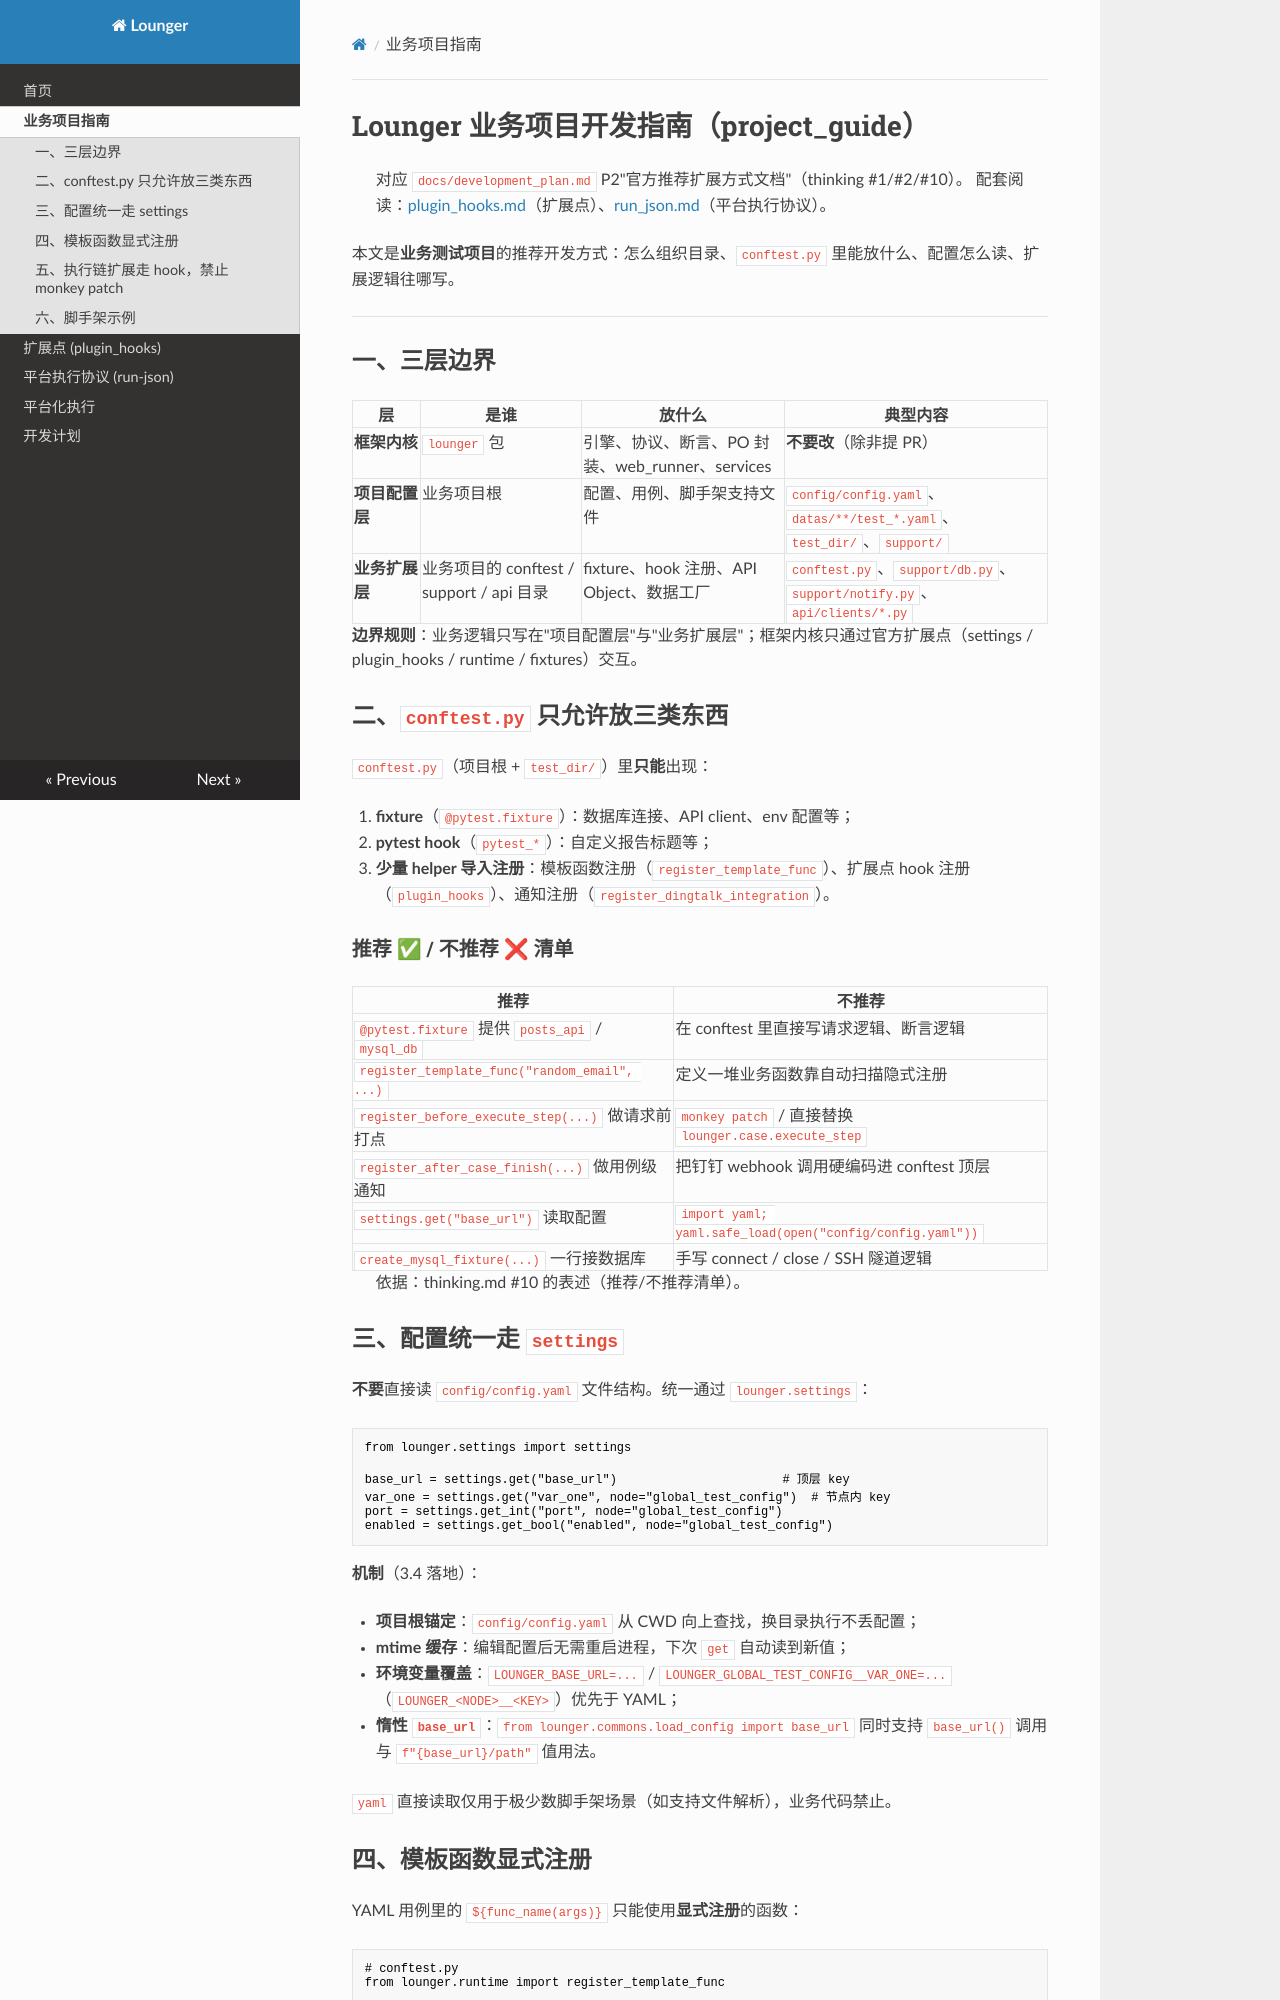

repository: SeldomQA/lounger · page: project_guide/index.html · generator: mkdocs

# Lounger 业务项目开发指南（project_guide）

> 对应 `docs/development_plan.md` P2"官方推荐扩展方式文档"（thinking #1/#2/#10）。
> 配套阅读：[plugin_hooks.md](./plugin_hooks.md)（扩展点）、[run_json.md](./run_json.md)（平台执行协议）。

本文是**业务测试项目**的推荐开发方式：怎么组织目录、`conftest.py` 里能放什么、配置怎么读、扩展逻辑往哪写。

---

## 一、三层边界

| 层 | 是谁 | 放什么 | 典型内容 |
|---|---|---|---|
| **框架内核** | `lounger` 包 | 引擎、协议、断言、PO 封装、web_runner、services | **不要改**（除非提 PR） |
| **项目配置层** | 业务项目根 | 配置、用例、脚手架支持文件 | `config/config.yaml`、`datas/**/test_*.yaml`、`test_dir/`、`support/` |
| **业务扩展层** | 业务项目的 conftest / support / api 目录 | fixture、hook 注册、API Object、数据工厂 | `conftest.py`、`support/db.py`、`support/notify.py`、`api/clients/*.py` |

**边界规则**：业务逻辑只写在"项目配置层"与"业务扩展层"；框架内核只通过官方扩展点（settings / plugin_hooks / runtime / fixtures）交互。

## 二、`conftest.py` 只允许放三类东西

`conftest.py`（项目根 + `test_dir/`）里**只能**出现：

1. **fixture**（`@pytest.fixture`）：数据库连接、API client、env 配置等；
2. **pytest hook**（`pytest_*`）：自定义报告标题等；
3. **少量 helper 导入注册**：模板函数注册（`register_template_func`）、扩展点 hook 注册（`plugin_hooks`）、通知注册（`register_dingtalk_integration`）。

### 推荐 ✅ / 不推荐 ❌ 清单

| 推荐 | 不推荐 |
|---|---|
| `@pytest.fixture` 提供 `posts_api` / `mysql_db` | 在 conftest 里直接写请求逻辑、断言逻辑 |
| `register_template_func("random_email", ...)` | 定义一堆业务函数靠自动扫描隐式注册 |
| `register_before_execute_step(...)` 做请求前打点 | `monkey patch` / 直接替换 `lounger.case.execute_step` |
| `register_after_case_finish(...)` 做用例级通知 | 把钉钉 webhook 调用硬编码进 conftest 顶层 |
| `settings.get("base_url")` 读取配置 | `import yaml; yaml.safe_load(open("config/config.yaml"))` |
| `create_mysql_fixture(...)` 一行接数据库 | 手写 connect / close / SSH 隧道逻辑 |

> 依据：thinking.md #10 的表述（推荐/不推荐清单）。

## 三、配置统一走 `settings`

**不要**直接读 `config/config.yaml` 文件结构。统一通过 `lounger.settings`：

```python
from lounger.settings import settings

base_url = settings.get("base_url")                       # 顶层 key
var_one = settings.get("var_one", node="global_test_config")  # 节点内 key
port = settings.get_int("port", node="global_test_config")
enabled = settings.get_bool("enabled", node="global_test_config")
```

**机制**（3.4 落地）：

- **项目根锚定**：`config/config.yaml` 从 CWD 向上查找，换目录执行不丢配置；
- **mtime 缓存**：编辑配置后无需重启进程，下次 `get` 自动读到新值；
- **环境变量覆盖**：`LOUNGER_BASE_URL=...` / `LOUNGER_GLOBAL_TEST_CONFIG__VAR_ONE=...`
  （`LOUNGER_<NODE>__<KEY>`）优先于 YAML；
- **惰性 `base_url`**：`from lounger.commons.load_config import base_url` 同时支持
  `base_url()` 调用与 `f"{base_url}/path"` 值用法。

`yaml` 直接读取仅用于极少数脚手架场景（如支持文件解析），业务代码禁止。
